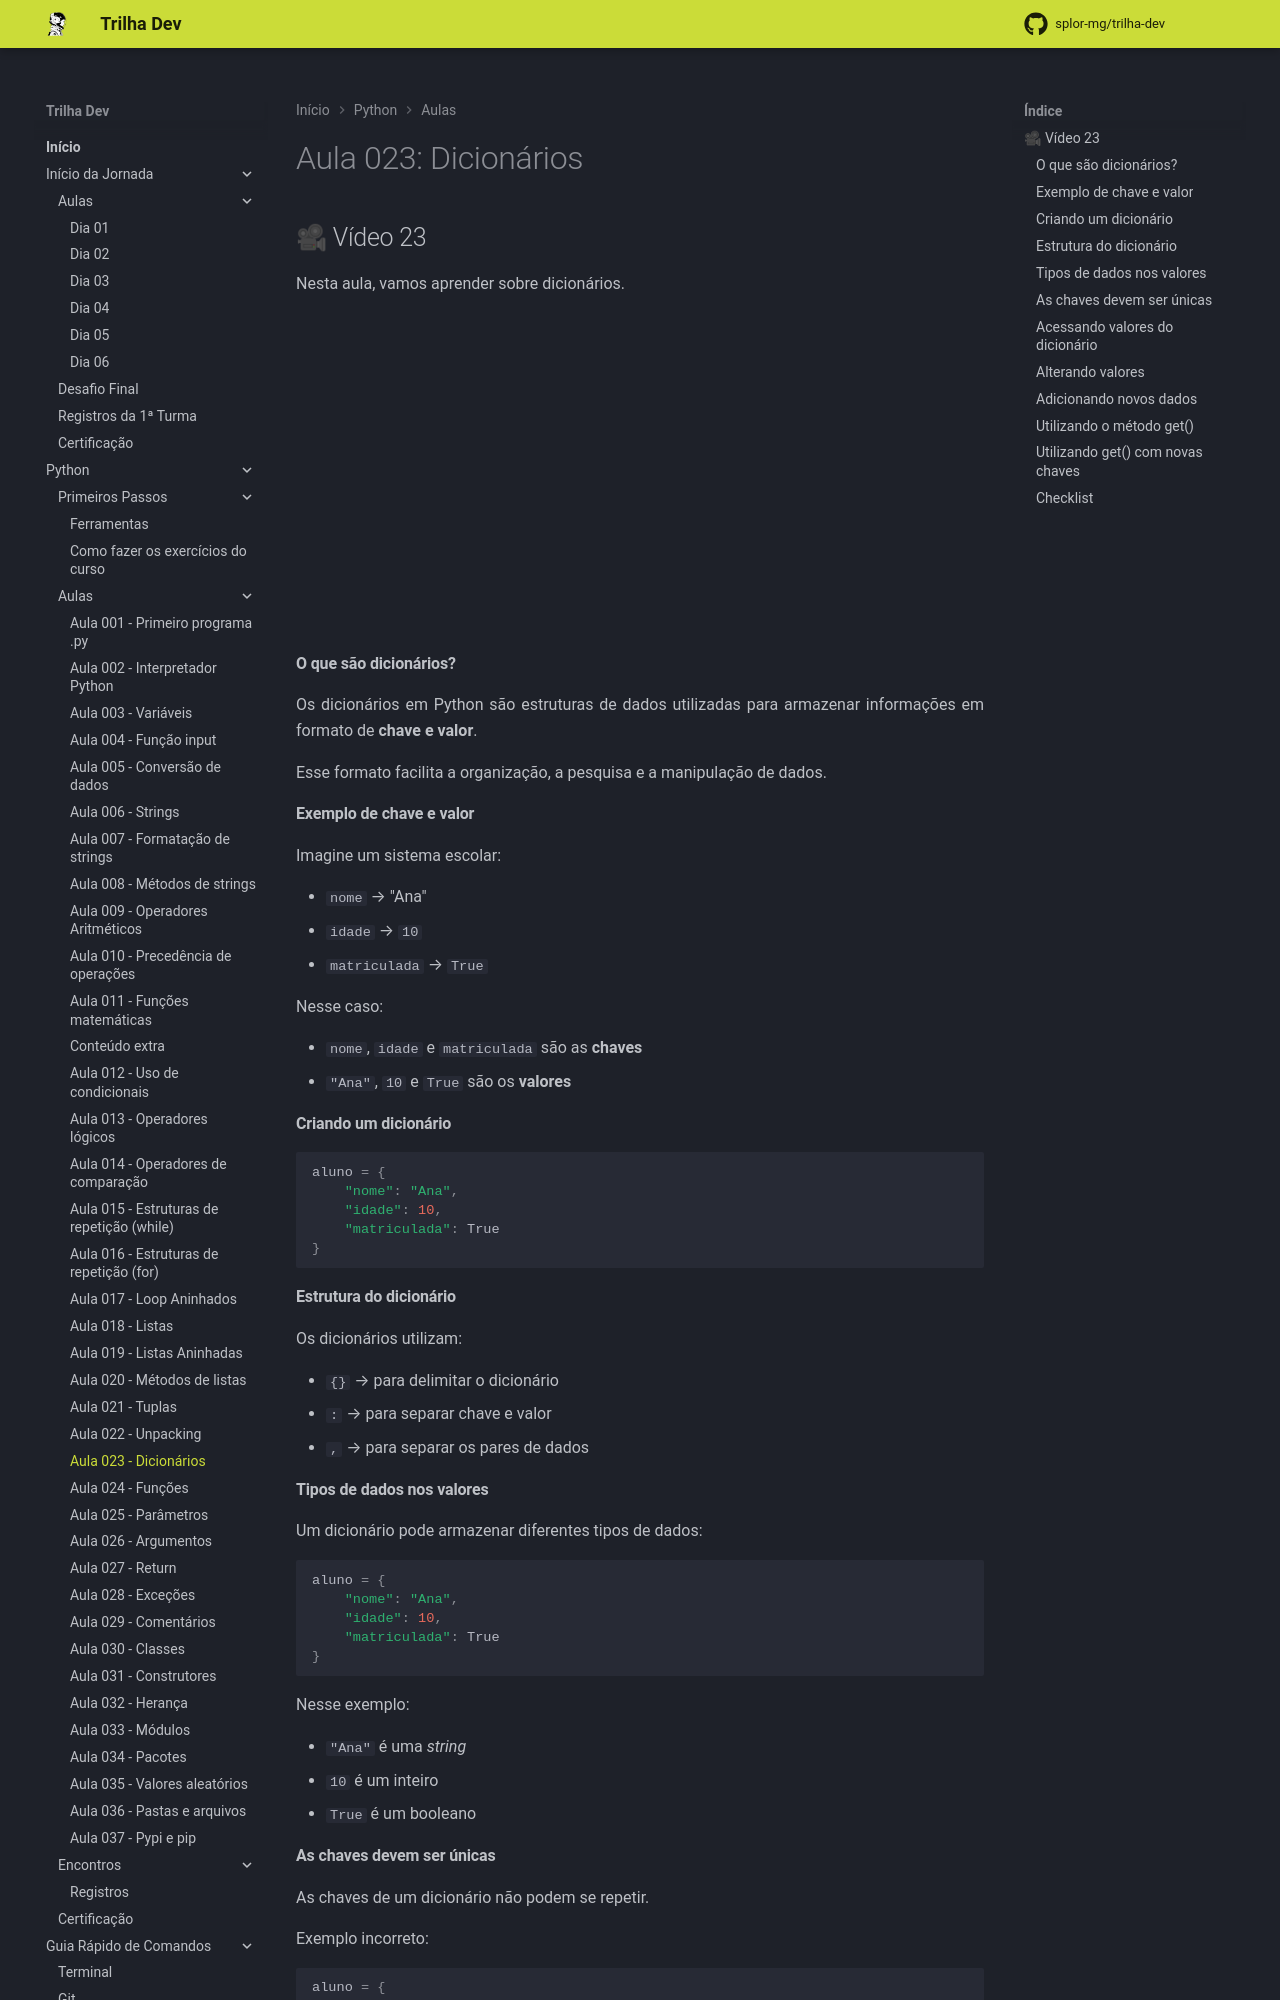

repository: splor-mg/trilha-dev · page: main/python/aulas/023_dicionario/index.html · generator: mkdocs

---
comments: true
---
# Aula 023: Dicionários

## 🎥 Vídeo 23

Nesta aula, vamos aprender sobre dicionários.

<iframe width="560" height="315" src="https://www.youtube.com/embed/YKmwvwyyP2k?si=XsMqOfKe9n0wXlP6" title="YouTube video player" frameborder="0" allow="accelerometer; autoplay; clipboard-write; encrypted-media; gyroscope; picture-in-picture; web-share" referrerpolicy="strict-origin-when-cross-origin" allowfullscreen></iframe>


#### **O que são dicionários?**

Os dicionários em Python são estruturas de dados utilizadas para armazenar informações em formato de **chave e valor**.

Esse formato facilita a organização, a pesquisa e a manipulação de dados.

#### **Exemplo de chave e valor**

Imagine um sistema escolar:

- `nome` → "Ana"
- `idade` → `10`
- `matriculada` → `True`

Nesse caso:

- `nome`, `idade` e `matriculada` são as **chaves**
- `"Ana"`, `10` e `True` são os **valores**

#### **Criando um dicionário**

``` py
aluno = {
    "nome": "Ana",
    "idade": 10,
    "matriculada": True
}
```

#### **Estrutura do dicionário**

Os dicionários utilizam:

- `{}` → para delimitar o dicionário
- `:` → para separar chave e valor
- `,` → para separar os pares de dados

#### **Tipos de dados nos valores**

Um dicionário pode armazenar diferentes tipos de dados:

``` py
aluno = {
    "nome": "Ana",
    "idade": 10,
    "matriculada": True
}
```

Nesse exemplo:

- `"Ana"` é uma _string_
- `10` é um inteiro
- `True` é um booleano
